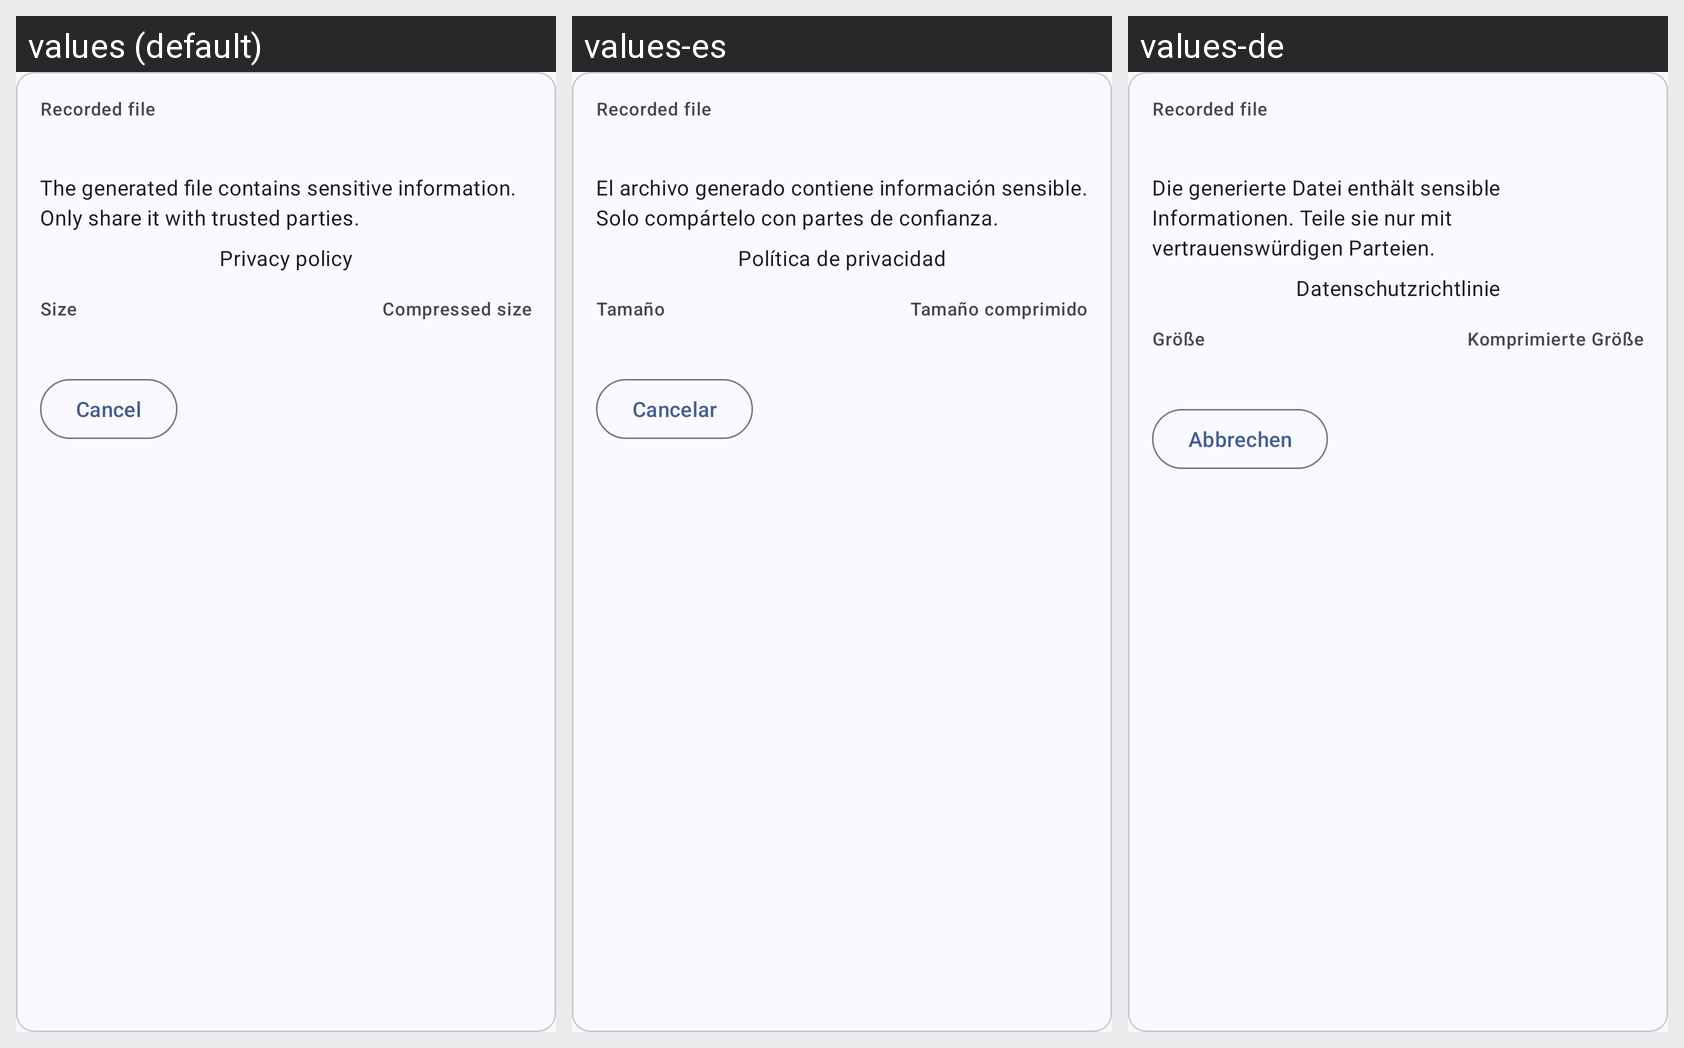

For this localized Android screen grid, give each drawn string resource with its value in every locale shown.
Android screen res/layout/debug_recorder_activity.xml rendered under 3 locales, left to right: values (default), values-es, values-de. Device: Nexus 5 (rendered at 1080×1920; each locale shown at half size, 540×960, under a caption strip naming it); theme AppTheme.
Other locales in the repository, not shown: values-fr, values-it, values-ru.
Strings drawn on this screen, with the default value and each locale's value (text and hints the layout hard-codes, and strings that could not be matched under every locale, appear in the picture but are not listed):

debug_debuglog_sensitive_information_message
  values: The generated file contains sensitive information. Only share it with trusted parties.
  values-es: El archivo generado contiene información sensible. Solo compártelo con partes de confianza.
  values-de: Die generierte Datei enthält sensible Informationen. Teile sie nur mit vertrauenswürdigen Parteien.

settings_privacy_policy_label
  values: Privacy policy
  values-es: Política de privacidad
  values-de: Datenschutzrichtlinie

debug_debuglog_size_label
  values: Size
  values-es: Tamaño
  values-de: Größe

debug_debuglog_size_compressed_label
  values: Compressed size
  values-es: Tamaño comprimido
  values-de: Komprimierte Größe

common_cancel_action
  values: Cancel
  values-es: Cancelar
  values-de: Abbrechen
